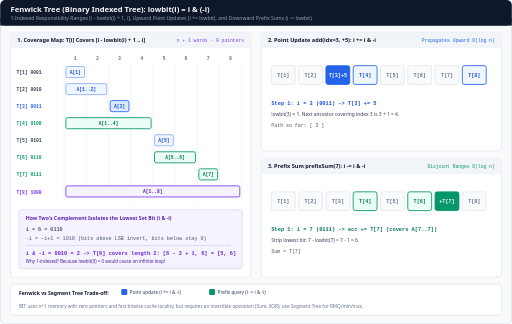
t = 0.00 s
t = 1.40 s: frame unchanged from t = 0.00 s, image omitted
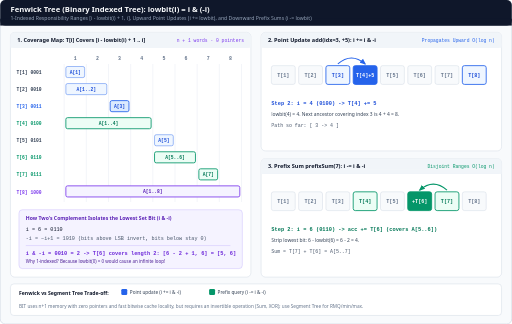
t = 3.00 s
t = 4.38 s: frame unchanged from t = 3.00 s, image omitted
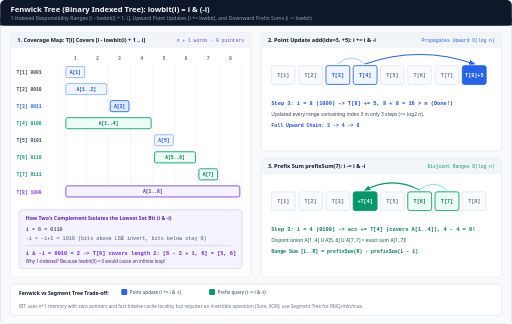
t = 5.99 s
t = 7.50 s: frame unchanged from t = 5.99 s, image omitted

The animated SVG that drew these frames (rendered in a browser with its animation timeline set to each time). Animation: 3 CSS @keyframes rules; one cycle of 9.00 s, repeats indefinitely.

<svg xmlns="http://www.w3.org/2000/svg" viewBox="0 0 1200 760" width="1200" height="760" role="img" aria-labelledby="title desc">
  <title id="title">Fenwick Tree (Binary Indexed Tree): lowbit Responsibility, Point Update, and Prefix Sum</title>
  <desc id="desc">Animated visualization of a 1-indexed Fenwick Tree T[1..8] showing each index's covered interval [i - lowbit(i) + 1, i], upward point update i += i &amp; -i propagating from 3 to 4 to 8, and downward prefix sum query i -= i &amp; -i jumping 7 to 6 to 4 to 0.</desc>
  <defs>
    <marker id="arrow-blue" viewBox="0 0 10 10" refX="8" refY="5" markerWidth="6" markerHeight="6" orient="auto-start-reverse">
      <path d="M 0 1 L 10 5 L 0 9 z" fill="#2563eb"/>
    </marker>
    <marker id="arrow-emerald" viewBox="0 0 10 10" refX="8" refY="5" markerWidth="6" markerHeight="6" orient="auto-start-reverse">
      <path d="M 0 1 L 10 5 L 0 9 z" fill="#059669"/>
    </marker>
    <style>
      .sans { font-family: ui-sans-serif, system-ui, -apple-system, sans-serif; }
      .mono { font-family: ui-monospace, SFMono-Regular, Menlo, monospace; }

      /* 3-step 9s animation for Point Update and Prefix Sum */
      @keyframes f1 { 0%, 31% { opacity: 1; } 33.3%, 100% { opacity: 0; } }
      @keyframes f2 { 0%, 31% { opacity: 0; } 33.3%, 64% { opacity: 1; } 66.6%, 100% { opacity: 0; } }
      @keyframes f3 { 0%, 64% { opacity: 0; } 66.6%, 100% { opacity: 1; } }

      .fw-1 { animation: f1 9s linear infinite; }
      .fw-2 { animation: f2 9s linear infinite; }
      .fw-3 { animation: f3 9s linear infinite; }

      @media (prefers-reduced-motion: reduce) {
        .fw-1, .fw-2, .fw-3 { animation: none !important; }
        .fw-1, .fw-2 { opacity: 0; }
        .fw-3 { opacity: 1; }
      }
    </style>
  </defs>

  <!-- Canvas -->
  <rect x="0" y="0" width="1200" height="760" rx="12" fill="#f8fafc" stroke="#cbd5e1" stroke-width="1.5"/>

  <!-- Header -->
  <rect x="0" y="0" width="1200" height="60" rx="12" fill="#0f172a"/>
  <rect x="0" y="44" width="1200" height="16" fill="#0f172a"/>
  <text x="24" y="27" class="sans" font-size="18" font-weight="700" fill="#f8fafc">Fenwick Tree (Binary Indexed Tree): lowbit(i) = i &amp; (-i)</text>
  <text x="24" y="47" class="sans" font-size="12" fill="#94a3b8">1-Indexed Responsibility Ranges [i - lowbit(i) + 1, i], Upward Point Updates (i += lowbit), and Downward Prefix Sums (i -= lowbit)</text>

  <!-- LEFT PANEL: Bitwise Responsibility Map T[1..8] -->
  <rect x="24" y="76" width="564" height="574" rx="10" fill="#ffffff" stroke="#cbd5e1"/>
  <rect x="24" y="76" width="564" height="36" rx="10" fill="#f1f5f9"/>
  <rect x="24" y="102" width="564" height="10" fill="#f1f5f9"/>
  <text x="40" y="99" class="sans" font-size="13" font-weight="700" fill="#0f172a">1. Coverage Map: T[i] Covers [i - lowbit(i) + 1 .. i]</text>
  <text x="572" y="99" class="mono" font-size="11" fill="#7c3aed" text-anchor="end">n + 1 words · 0 pointers</text>

  <!-- Grid columns 1..8 (start x=150, col width=52) -->
  <g transform="translate(150, 140)">
    <g class="mono" font-size="11.5" font-weight="700" fill="#64748b" text-anchor="middle">
      <text x="26" y="0">1</text><text x="78" y="0">2</text><text x="130" y="0">3</text><text x="182" y="0">4</text>
      <text x="234" y="0">5</text><text x="286" y="0">6</text><text x="338" y="0">7</text><text x="390" y="0">8</text>
    </g>
    <!-- Vertical guide lines -->
    <g stroke="#e2e8f0" stroke-width="1">
      <line x1="0" y1="10" x2="0" y2="334"/><line x1="52" y1="10" x2="52" y2="334"/><line x1="104" y1="10" x2="104" y2="334"/>
      <line x1="156" y1="10" x2="156" y2="334"/><line x1="208" y1="10" x2="208" y2="334"/><line x1="260" y1="10" x2="260" y2="334"/>
      <line x1="312" y1="10" x2="312" y2="334"/><line x1="364" y1="10" x2="364" y2="334"/><line x1="416" y1="10" x2="416" y2="334"/>
    </g>

    <!-- Row labels (left of x=0) and Range Bars -->
    <g class="mono" font-size="11" font-weight="700">
      <!-- T[1] 0001 -> [1..1] -->
      <text x="-112" y="34" fill="#334155">T[1] 0001</text>
      <rect x="4" y="16" width="44" height="26" rx="4" fill="#eff6ff" stroke="#2563eb"/><text x="26" y="33" fill="#1d4ed8" text-anchor="middle">A[1]</text>

      <!-- T[2] 0010 -> [1..2] -->
      <text x="-112" y="74" fill="#334155">T[2] 0010</text>
      <rect x="4" y="56" width="96" height="26" rx="4" fill="#eff6ff" stroke="#2563eb"/><text x="52" y="73" fill="#1d4ed8" text-anchor="middle">A[1..2]</text>

      <!-- T[3] 0011 -> [3..3] -->
      <text x="-112" y="114" fill="#2563eb">T[3] 0011</text>
      <rect x="108" y="96" width="44" height="26" rx="4" fill="#dbeafe" stroke="#2563eb" stroke-width="2"/><text x="130" y="113" fill="#1d4ed8" text-anchor="middle">A[3]</text>

      <!-- T[4] 0100 -> [1..4] -->
      <text x="-112" y="154" fill="#059669">T[4] 0100</text>
      <rect x="4" y="136" width="200" height="26" rx="4" fill="#ecfdf5" stroke="#059669" stroke-width="2"/><text x="104" y="153" fill="#047857" text-anchor="middle">A[1..4]</text>

      <!-- T[5] 0101 -> [5..5] -->
      <text x="-112" y="194" fill="#334155">T[5] 0101</text>
      <rect x="212" y="176" width="44" height="26" rx="4" fill="#eff6ff" stroke="#2563eb"/><text x="234" y="193" fill="#1d4ed8" text-anchor="middle">A[5]</text>

      <!-- T[6] 0110 -> [5..6] -->
      <text x="-112" y="234" fill="#059669">T[6] 0110</text>
      <rect x="212" y="216" width="96" height="26" rx="4" fill="#ecfdf5" stroke="#059669" stroke-width="2"/><text x="260" y="233" fill="#047857" text-anchor="middle">A[5..6]</text>

      <!-- T[7] 0111 -> [7..7] -->
      <text x="-112" y="274" fill="#059669">T[7] 0111</text>
      <rect x="316" y="256" width="44" height="26" rx="4" fill="#ecfdf5" stroke="#059669" stroke-width="2"/><text x="338" y="273" fill="#047857" text-anchor="middle">A[7]</text>

      <!-- T[8] 1000 -> [1..8] -->
      <text x="-112" y="314" fill="#7c3aed">T[8] 1000</text>
      <rect x="4" y="296" width="408" height="26" rx="4" fill="#f5f3ff" stroke="#7c3aed" stroke-width="2"/><text x="208" y="313" fill="#5b21b6" text-anchor="middle">A[1..8]</text>
    </g>
  </g>

  <!-- Two's Complement Bit Isolation Explainer -->
  <rect x="44" y="492" width="524" height="138" rx="8" fill="#f5f3ff" stroke="#c4b5fd"/>
  <text x="60" y="516" class="sans" font-size="12" font-weight="700" fill="#5b21b6">How Two&apos;s Complement Isolates the Lowest Set Bit (i &amp; -i)</text>
  <text x="60" y="542" class="mono" font-size="12" fill="#0f172a">  i  =  6  =  0110</text>
  <text x="60" y="564" class="mono" font-size="12" fill="#475569"> -i  = ~i+1 = 1010   (bits above LSB invert, bits below stay 0)</text>
  <line x1="60" y1="576" x2="540" y2="576" stroke="#c4b5fd" stroke-width="1"/>
  <text x="60" y="598" class="mono" font-size="12.5" font-weight="700" fill="#6d28d9">i &amp; -i = 0010 = 2  -&gt;  T[6] covers length 2: [6 - 2 + 1, 6] = [5, 6]</text>
  <text x="60" y="618" class="sans" font-size="10.5" fill="#4c1d95">Why 1-indexed? Because lowbit(0) = 0 would cause an infinite loop!</text>

  <!-- RIGHT-TOP PANEL: Point Update (i += lowbit(i)) -->
  <rect x="612" y="76" width="564" height="278" rx="10" fill="#ffffff" stroke="#cbd5e1"/>
  <rect x="612" y="76" width="564" height="36" rx="10" fill="#f1f5f9"/>
  <rect x="612" y="102" width="564" height="10" fill="#f1f5f9"/>
  <text x="628" y="99" class="sans" font-size="13" font-weight="700" fill="#0f172a">2. Point Update add(idx=3, +5): i += i &amp; -i</text>
  <text x="1160" y="99" class="mono" font-size="11" fill="#2563eb" text-anchor="end">Propagates Upward O(log n)</text>

  <!-- Slots 1..8 bar -->
  <g transform="translate(636, 154)" class="mono" font-size="12" font-weight="700" text-anchor="middle">
    <rect x="0" y="0" width="56" height="44" rx="5" fill="#f8fafc" stroke="#cbd5e1"/><text x="28" y="27" fill="#64748b">T[1]</text>
    <rect x="64" y="0" width="56" height="44" rx="5" fill="#f8fafc" stroke="#cbd5e1"/><text x="92" y="27" fill="#64748b">T[2]</text>
    <rect x="128" y="0" width="56" height="44" rx="5" fill="#eff6ff" stroke="#2563eb" stroke-width="2"/><text x="156" y="27" fill="#1d4ed8">T[3]</text>
    <rect x="192" y="0" width="56" height="44" rx="5" fill="#eff6ff" stroke="#2563eb" stroke-width="2"/><text x="220" y="27" fill="#1d4ed8">T[4]</text>
    <rect x="256" y="0" width="56" height="44" rx="5" fill="#f8fafc" stroke="#cbd5e1"/><text x="284" y="27" fill="#64748b">T[5]</text>
    <rect x="320" y="0" width="56" height="44" rx="5" fill="#f8fafc" stroke="#cbd5e1"/><text x="348" y="27" fill="#64748b">T[6]</text>
    <rect x="384" y="0" width="56" height="44" rx="5" fill="#f8fafc" stroke="#cbd5e1"/><text x="412" y="27" fill="#64748b">T[7]</text>
    <rect x="448" y="0" width="56" height="44" rx="5" fill="#eff6ff" stroke="#2563eb" stroke-width="2"/><text x="476" y="27" fill="#1d4ed8">T[8]</text>
  </g>

  <g class="fw-1">
    <rect x="764" y="154" width="56" height="44" rx="5" fill="#2563eb"/><text x="792" y="181" class="mono" font-size="12" font-weight="700" fill="#ffffff" text-anchor="middle">T[3]+5</text>
    <text x="636" y="246" class="mono" font-size="12.5" font-weight="700" fill="#1d4ed8">Step 1: i = 3 (0011) -&gt; T[3] += 5</text>
    <text x="636" y="272" class="sans" font-size="11.5" fill="#334155">lowbit(3) = 1. Next ancestor covering index 3 is 3 + 1 = 4.</text>
    <text x="636" y="298" class="mono" font-size="11.5" fill="#475569">Path so far: [ 3 ]</text>
  </g>
  <g class="fw-2">
    <path d="M 792 150 Q 824 122 856 150" fill="none" stroke="#2563eb" stroke-width="2.5" marker-end="url(#arrow-blue)"/>
    <rect x="828" y="154" width="56" height="44" rx="5" fill="#2563eb"/><text x="856" y="181" class="mono" font-size="12" font-weight="700" fill="#ffffff" text-anchor="middle">T[4]+5</text>
    <text x="636" y="246" class="mono" font-size="12.5" font-weight="700" fill="#1d4ed8">Step 2: i = 4 (0100) -&gt; T[4] += 5</text>
    <text x="636" y="272" class="sans" font-size="11.5" fill="#334155">lowbit(4) = 4. Next ancestor covering index 3 is 4 + 4 = 8.</text>
    <text x="636" y="298" class="mono" font-size="11.5" fill="#475569">Path so far: [ 3 -&gt; 4 ]</text>
  </g>
  <g class="fw-3">
    <path d="M 792 150 Q 824 122 856 150" fill="none" stroke="#93c5fd" stroke-width="2"/>
    <path d="M 856 150 Q 984 106 1112 150" fill="none" stroke="#2563eb" stroke-width="2.5" marker-end="url(#arrow-blue)"/>
    <rect x="1084" y="154" width="56" height="44" rx="5" fill="#2563eb"/><text x="1112" y="181" class="mono" font-size="12" font-weight="700" fill="#ffffff" text-anchor="middle">T[8]+5</text>
    <text x="636" y="246" class="mono" font-size="12.5" font-weight="700" fill="#1d4ed8">Step 3: i = 8 (1000) -&gt; T[8] += 5, 8 + 8 = 16 &gt; n (Done!)</text>
    <text x="636" y="272" class="sans" font-size="11.5" fill="#334155">Updated every range containing index 3 in only 3 steps (&lt;= log2 n).</text>
    <text x="636" y="298" class="mono" font-size="11.5" font-weight="700" fill="#1d4ed8">Full Upward Chain: 3 -&gt; 4 -&gt; 8</text>
  </g>

  <!-- RIGHT-BOTTOM PANEL: Prefix Sum Query (i -= lowbit(i)) -->
  <rect x="612" y="372" width="564" height="278" rx="10" fill="#ffffff" stroke="#cbd5e1"/>
  <rect x="612" y="372" width="564" height="36" rx="10" fill="#f1f5f9"/>
  <rect x="612" y="398" width="564" height="10" fill="#f1f5f9"/>
  <text x="628" y="395" class="sans" font-size="13" font-weight="700" fill="#0f172a">3. Prefix Sum prefixSum(7): i -= i &amp; -i</text>
  <text x="1160" y="395" class="mono" font-size="11" fill="#059669" text-anchor="end">Disjoint Ranges O(log n)</text>

  <g transform="translate(636, 450)" class="mono" font-size="12" font-weight="700" text-anchor="middle">
    <rect x="0" y="0" width="56" height="44" rx="5" fill="#f8fafc" stroke="#cbd5e1"/><text x="28" y="27" fill="#64748b">T[1]</text>
    <rect x="64" y="0" width="56" height="44" rx="5" fill="#f8fafc" stroke="#cbd5e1"/><text x="92" y="27" fill="#64748b">T[2]</text>
    <rect x="128" y="0" width="56" height="44" rx="5" fill="#f8fafc" stroke="#cbd5e1"/><text x="156" y="27" fill="#64748b">T[3]</text>
    <rect x="192" y="0" width="56" height="44" rx="5" fill="#ecfdf5" stroke="#059669" stroke-width="2"/><text x="220" y="27" fill="#047857">T[4]</text>
    <rect x="256" y="0" width="56" height="44" rx="5" fill="#f8fafc" stroke="#cbd5e1"/><text x="284" y="27" fill="#64748b">T[5]</text>
    <rect x="320" y="0" width="56" height="44" rx="5" fill="#ecfdf5" stroke="#059669" stroke-width="2"/><text x="348" y="27" fill="#047857">T[6]</text>
    <rect x="384" y="0" width="56" height="44" rx="5" fill="#ecfdf5" stroke="#059669" stroke-width="2"/><text x="412" y="27" fill="#047857">T[7]</text>
    <rect x="448" y="0" width="56" height="44" rx="5" fill="#f8fafc" stroke="#cbd5e1"/><text x="476" y="27" fill="#64748b">T[8]</text>
  </g>

  <g class="fw-1">
    <rect x="1020" y="450" width="56" height="44" rx="5" fill="#059669"/><text x="1048" y="477" class="mono" font-size="12" font-weight="700" fill="#ffffff" text-anchor="middle">+T[7]</text>
    <text x="636" y="542" class="mono" font-size="12.5" font-weight="700" fill="#047857">Step 1: i = 7 (0111) -&gt; acc += T[7]  (covers A[7..7])</text>
    <text x="636" y="568" class="sans" font-size="11.5" fill="#334155">Strip lowest bit: 7 - lowbit(7) = 7 - 1 = 6.</text>
    <text x="636" y="594" class="mono" font-size="11.5" fill="#475569">Sum = T[7]</text>
  </g>
  <g class="fw-2">
    <path d="M 1048 446 Q 1016 418 984 446" fill="none" stroke="#059669" stroke-width="2.5" marker-end="url(#arrow-emerald)"/>
    <rect x="956" y="450" width="56" height="44" rx="5" fill="#059669"/><text x="984" y="477" class="mono" font-size="12" font-weight="700" fill="#ffffff" text-anchor="middle">+T[6]</text>
    <text x="636" y="542" class="mono" font-size="12.5" font-weight="700" fill="#047857">Step 2: i = 6 (0110) -&gt; acc += T[6]  (covers A[5..6])</text>
    <text x="636" y="568" class="sans" font-size="11.5" fill="#334155">Strip lowest bit: 6 - lowbit(6) = 6 - 2 = 4.</text>
    <text x="636" y="594" class="mono" font-size="11.5" fill="#475569">Sum = T[7] + T[6] = A[5..7]</text>
  </g>
  <g class="fw-3">
    <path d="M 1048 446 Q 1016 418 984 446" fill="none" stroke="#6ee7b7" stroke-width="2"/>
    <path d="M 984 446 Q 920 412 856 446" fill="none" stroke="#059669" stroke-width="2.5" marker-end="url(#arrow-emerald)"/>
    <rect x="828" y="450" width="56" height="44" rx="5" fill="#059669"/><text x="856" y="477" class="mono" font-size="12" font-weight="700" fill="#ffffff" text-anchor="middle">+T[4]</text>
    <text x="636" y="542" class="mono" font-size="12.5" font-weight="700" fill="#047857">Step 3: i = 4 (0100) -&gt; acc += T[4]  (covers A[1..4]), 4 - 4 = 0!</text>
    <text x="636" y="568" class="sans" font-size="11.5" fill="#065f46">Disjoint union A[1..4] U A[5..6] U A[7..7] = exact sum A[1..7]!</text>
    <text x="636" y="594" class="mono" font-size="11.5" font-weight="700" fill="#047857">Range Sum [L..R] = prefixSum(R) - prefixSum(L - 1)</text>
  </g>

  <!-- Bottom Legend -->
  <rect x="24" y="666" width="1152" height="74" rx="8" fill="#ffffff" stroke="#cbd5e1"/>
  <text x="44" y="692" class="sans" font-size="12" font-weight="700" fill="#0f172a">Fenwick vs Segment Tree Trade-off:</text>
  <rect x="284" y="678" width="14" height="14" rx="3" fill="#2563eb"/>
  <text x="304" y="690" class="sans" font-size="11" fill="#334155">Point update (i += i &amp; -i)</text>
  <rect x="490" y="678" width="14" height="14" rx="3" fill="#059669"/>
  <text x="510" y="690" class="sans" font-size="11" fill="#334155">Prefix query (i -= i &amp; -i)</text>
  <text x="44" y="722" class="sans" font-size="11" fill="#64748b">BIT uses n+1 memory with zero pointers and fast bitwise cache locality, but requires an invertible operation (Sum, XOR); use Segment Tree for RMQ/min/max.</text>
</svg>
